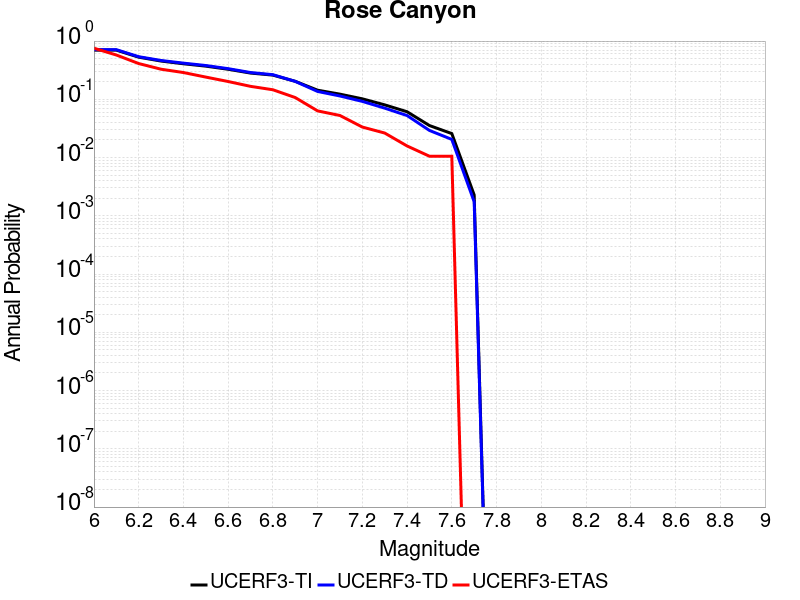

The file beside this chart, header and first rows:
Magnitude, UCERF3-TI Prob, UCERF3-TD Prob, UCERF3-ETAS Prob
6.0, 0.6982, 0.7122, 0.754
6.1, 0.6982, 0.7122, 0.5764
6.2, 0.5288, 0.5393, 0.4112
6.3, 0.4537, 0.4641, 0.3286
6.4, 0.4076, 0.418, 0.2882
6.5, 0.371, 0.3805, 0.2408
6.6, 0.3279, 0.336, 0.2021
6.7, 0.2821, 0.2883, 0.167
6.8, 0.2603, 0.2648, 0.1459
6.9, 0.2037, 0.2031, 0.1072
7.0, 0.1434, 0.1364, 0.06327
7.1, 0.1226, 0.114, 0.05272
7.2, 0.1019, 0.09213, 0.03339
7.3, 0.08029, 0.07053, 0.02636
7.4, 0.06117, 0.05263, 0.01582
7.5, 0.03547, 0.02921, 0.01054
7.6, 0.02581, 0.0205, 0.01054
7.7, 0.002283, 0.001745, 0.0
